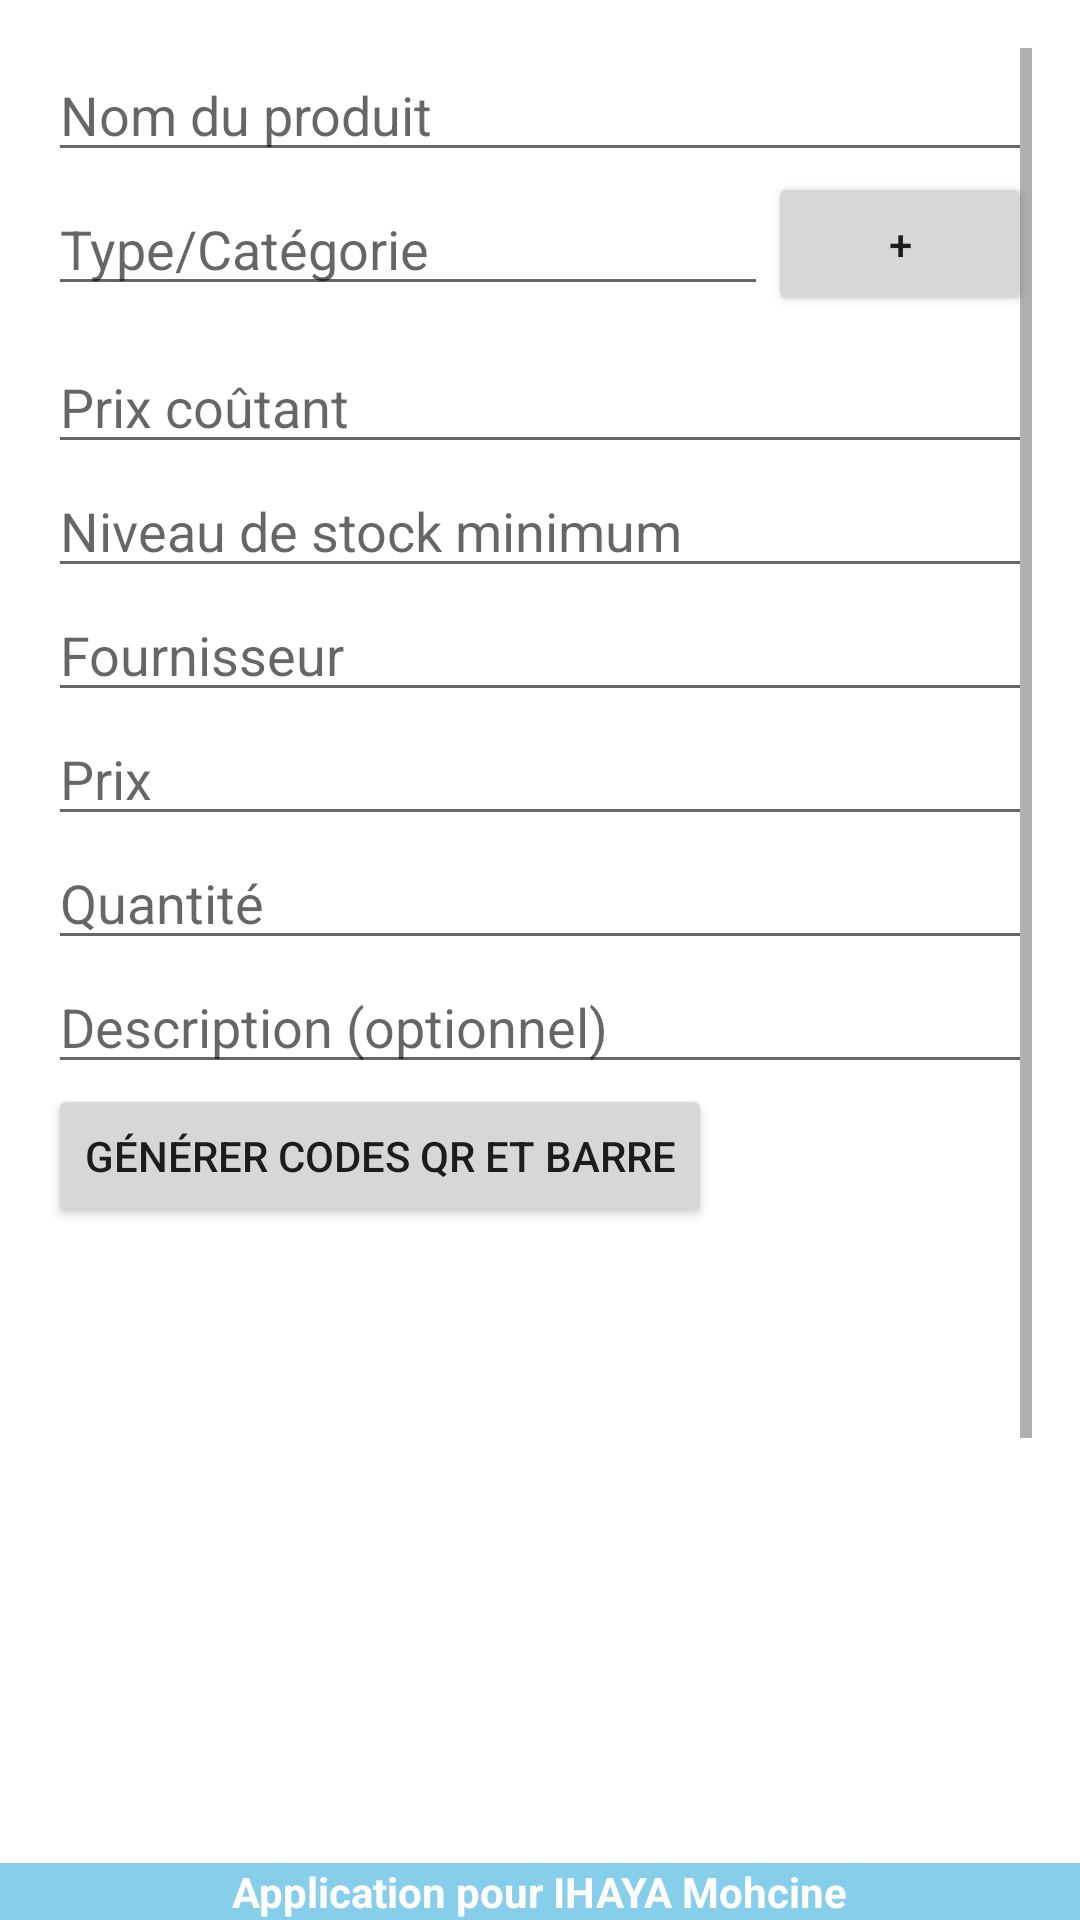

Android layout source for this screen:
<!-- AndroidManifest.xml: application theme Theme.AppStock -->
<!-- res/layout/activity_add_edit_product.xml -->
<?xml version="1.0" encoding="utf-8"?>
<RelativeLayout xmlns:android="http://schemas.android.com/apk/res/android"
    android:layout_width="match_parent"
    android:layout_height="match_parent">

    <ScrollView 
        android:layout_width="match_parent"
        android:layout_height="match_parent"
        android:layout_above="@+id/app_footer"
        android:padding="16dp">

    <LinearLayout
        android:layout_width="match_parent"
        android:layout_height="wrap_content"
        android:orientation="vertical">

        <EditText
            android:id="@+id/edit_text_name"
            android:layout_width="match_parent"
            android:layout_height="wrap_content"
            android:hint="Nom du produit" />
        

        <LinearLayout
            android:id="@+id/layout_types"
            android:layout_width="match_parent"
            android:layout_height="wrap_content"
            android:orientation="horizontal"
            android:gravity="center_vertical"
            android:layout_marginBottom="8dp">
            <EditText
                android:id="@+id/edit_text_type"
                android:layout_width="0dp"
                android:layout_height="wrap_content"
                android:layout_weight="1"
                android:hint="Type/Catégorie" />
            <Button
                android:id="@+id/button_add_type"
                android:layout_width="wrap_content"
                android:layout_height="wrap_content"
                android:text="+" />
        </LinearLayout>
        <LinearLayout
            android:id="@+id/layout_types_list"
            android:layout_width="match_parent"
            android:layout_height="wrap_content"
            android:orientation="vertical" />

        <EditText
            android:id="@+id/edit_text_cost_price"
            android:layout_width="match_parent"
            android:layout_height="wrap_content"
            android:hint="Prix coûtant"
            android:inputType="numberDecimal" />

        <EditText
            android:id="@+id/edit_text_min_stock"
            android:layout_width="match_parent"
            android:layout_height="wrap_content"
            android:hint="Niveau de stock minimum"
            android:inputType="number" />

        <EditText
            android:id="@+id/edit_text_supplier"
            android:layout_width="match_parent"
            android:layout_height="wrap_content"
            android:hint="Fournisseur" />
        <EditText
            android:id="@+id/edit_text_price"
            android:layout_width="match_parent"
            android:layout_height="wrap_content"
            android:inputType="numberDecimal"
            android:hint="Prix" />

        <EditText
            android:id="@+id/edit_text_quantity"
            android:layout_width="match_parent"
            android:layout_height="wrap_content"
            android:inputType="number"
            android:hint="Quantité" />

        <EditText
            android:id="@+id/edit_text_description"
            android:layout_width="match_parent"
            android:layout_height="wrap_content"
            android:hint="Description (optionnel)" />

        <Button
            android:id="@+id/button_generate_codes"
            android:layout_width="wrap_content"
            android:layout_height="wrap_content"
            android:text="Générer codes QR et barre" />

        <ImageView
            android:id="@+id/image_qr"
            android:layout_width="200dp"
            android:layout_height="200dp"
            android:layout_marginTop="8dp"
            android:contentDescription="QR code" />

        <ImageView
            android:id="@+id/image_barcode"
            android:layout_width="300dp"
            android:layout_height="100dp"
            android:layout_marginTop="8dp"
            android:contentDescription="Code barre" />

        <Button
            android:id="@+id/button_save_product"
            android:layout_width="match_parent"
            android:layout_height="wrap_content"
            android:layout_marginTop="16dp"
            android:text="Enregistrer" />

    </LinearLayout>
</ScrollView>

    
    <include
        android:id="@+id/app_footer"
        layout="@layout/app_footer"
        android:layout_width="match_parent"
        android:layout_height="wrap_content"
        android:layout_alignParentBottom="true" />

</RelativeLayout>
<!-- res/layout/app_footer.xml (included above) -->
<?xml version="1.0" encoding="utf-8"?>
<LinearLayout xmlns:android="http://schemas.android.com/apk/res/android"
    android:layout_width="match_parent"
    android:layout_height="48dp"
    android:background="#87CEEB"
    android:gravity="center"
    android:orientation="horizontal">

    <TextView
        android:layout_width="wrap_content"
        android:layout_height="wrap_content"
        android:text="Application pour IHAYA Mohcine"
        android:textColor="@android:color/white"
        android:textSize="14sp"
        android:textStyle="bold" />

</LinearLayout>
<!-- resources referenced by this layout -->
<resources>
  <style name="Theme.AppStock" parent="Theme.MaterialComponents.Light.NoActionBar">
          
          <item name="colorPrimary">@color/colorPrimary</item>
          <item name="colorPrimaryVariant">@color/colorPrimaryVariant</item>
          <item name="colorOnPrimary">@color/colorOnPrimary</item>
          
          <item name="colorSecondary">@color/colorSecondary</item>
          <item name="colorSecondaryVariant">@color/colorSecondaryVariant</item>
          <item name="colorOnSecondary">@color/colorOnSecondary</item>
          
          <item name="android:statusBarColor">@color/colorPrimaryVariant</item>
          <item name="android:navigationBarColor">@color/colorPrimary</item>
      </style>
  <!-- not gathered from this repository: default colours our renderer supplied (Android Studio template values) -->
  <color name="colorPrimary">#FF6200EE</color>
</resources>
